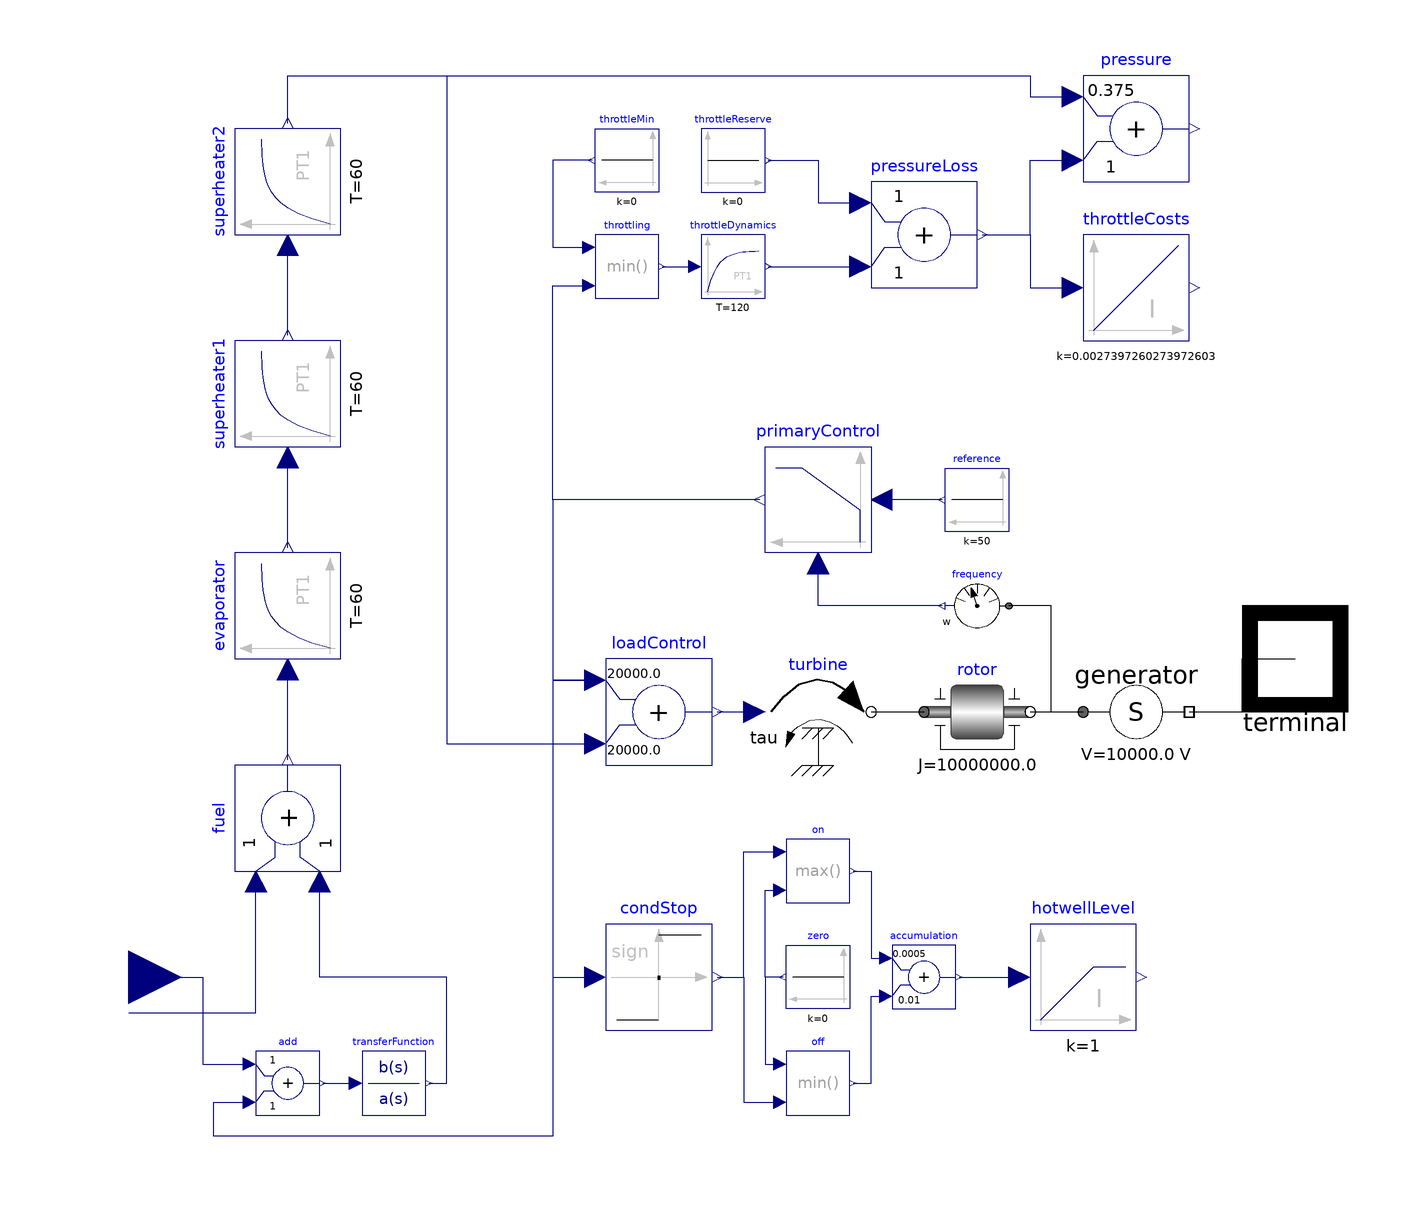

This picture is the connection diagram that the Modelica source below describes through its graphical annotations.

model PowerPlant "Thermal Power Plant with primary and secondary control"
    extends Interfaces.PartialSource(final potentialReference=false);

    parameter Boolean Modakond = false "Install Modakond for condensate stop" 
      annotation(Dialog(group="Features"));
    parameter Real primaryControlMax(unit="MW") = 40
      "Maximum power for primary frequency control" 
      annotation(Dialog(group="Features"));

    Real P_control(unit="MW") = generator.S[1]/1e6 - plantDispatch[1];

    Components.EMF generator(redeclare package PhaseSystem = PhaseSystem,
        definiteReference=definiteReference) 
                                   annotation (
        Placement(transformation(extent={{60,-20},{80,0}},  rotation=0)));
    Modelica.Mechanics.Rotational.Components.Inertia rotor(
                     J=10e6, w(fixed=false, start=50)) 
      annotation (                        Placement(transformation(extent={{30,-20},
              {50,0}},  rotation=0)));
    Modelica.Mechanics.Rotational.Sources.Torque turbine 
      annotation (                       Placement(transformation(extent={{0,-20},
              {20,0}},  rotation=0)));
    Modelica.Mechanics.Rotational.Sensors.SpeedSensor frequency 
      annotation (                         Placement(transformation(extent={{46,4},{
              34,16}},  rotation=0)));
    Modelica.Blocks.Sources.Constant reference(k=50) 
      annotation (                         Placement(transformation(extent={{46,24},
              {34,36}},  rotation=0)));
    Modelica.Blocks.Continuous.LimPID primaryControl(
                                             k=0.05*800/0.2,
      controllerType=Modelica.Blocks.Types.SimpleController.P,
      yMax=primaryControlMax) "UCTE: df of 200 mHz corresponds to 5% of load" 
      annotation (                         Placement(transformation(extent={{20,20},
              {0,40}},  rotation=0)));
    Modelica.Blocks.Interfaces.RealInput[3] plantDispatch(each unit="MW") 
      annotation (                            Placement(transformation(extent={{-130,
              -70},{-110,-50}}, rotation=0)));
    Modelica.Blocks.Math.Add loadControl(k2=1e6/50, k1=1e6/50) 
      annotation (                          Placement(transformation(extent={{-30,-20},
              {-10,0}},  rotation=0)));
    Modelica.Blocks.Continuous.FirstOrder evaporator(T=60, y_start=490) 
      annotation (Placement(transformation(extent={{-10,-10},{10,10}},
          rotation=90,
          origin={-90,10})));
    Modelica.Blocks.Continuous.FirstOrder superheater1(T=60, y_start=490) 
      annotation (Placement(transformation(extent={{-10,-10},{10,10}},
          rotation=90,
          origin={-90,50})));
    Modelica.Blocks.Continuous.FirstOrder superheater2(T=60, y_start=490) 
      annotation (Placement(transformation(extent={{-10,-10},{10,10}},
          rotation=90,
          origin={-90,90})));
    annotation (Icon(graphics={
          Polygon(
            points={{-30,100},{40,100},{60,-100},{-50,-100},{-30,100}},
            lineColor={0,0,0},
            pattern=LinePattern.None,
            fillPattern=FillPattern.VerticalCylinder,
            fillColor={189,189,126}),
          Rectangle(
            extent={{-44,-100},{80,-28}},
            lineColor={0,0,255},
            pattern=LinePattern.None,
            fillColor={0,127,127},
            fillPattern=FillPattern.Solid),
          Text(
            extent={{-100,-100},{100,-140}},
            lineColor={0,0,0},
            fillColor={255,255,255},
            fillPattern=FillPattern.Solid,
            textString="%name%"),
          Rectangle(
            extent={{-100,-100},{-30,50}},
            lineColor={0,0,255},
            pattern=LinePattern.None,
            fillColor={0,127,127},
            fillPattern=FillPattern.Solid)},
        coordinateSystem(preserveAspectRatio=true, extent={{-120,-100},{100,
              120}})),       Diagram(coordinateSystem(preserveAspectRatio=true,
                    extent={{-120,-100},{100,120}}), graphics));
    Modelica.Blocks.Math.Add fuel annotation (Placement(transformation(
          extent={{-10,-10},{10,10}},
          rotation=90,
          origin={-90,-30})));
    Modelica.Blocks.Continuous.TransferFunction transferFunction(b={180,1}, a=
         {60,1}) "achieve a power ramp of 2% per minute, minus 0.8% tolerance" 
      annotation (Placement(transformation(extent={{-76,-86},{-64,-74}})));
    Modelica.Blocks.Math.Add add 
      annotation (Placement(transformation(extent={{-96,-86},{-84,-74}})));
    Modelica.Blocks.Continuous.LimIntegrator hotwellLevel(
      k=1,
      outMax=10,
      outMin=0,
      y(unit="m")) "level of hotwell" 
      annotation (Placement(transformation(extent={{50,-70},{70,-50}})));
    Modelica.Blocks.Math.Max on 
      annotation (Placement(transformation(extent={{4,-46},{16,-34}})));
    Modelica.Blocks.Math.Sign condStop 
      annotation (Placement(transformation(extent={{-30,-70},{-10,-50}})));
    Modelica.Blocks.Math.Min off 
      annotation (Placement(transformation(extent={{4,-86},{16,-74}})));
    Modelica.Blocks.Math.Add accumulation(k2=1e-2, k1=if Modakond then 5e-4 else 
                0) 
      annotation (Placement(transformation(extent={{24,-66},{36,-54}})));
    Modelica.Blocks.Sources.Constant zero(k=0) 
      annotation (Placement(transformation(extent={{16,-66},{4,-54}})));
    Modelica.Blocks.Continuous.FirstOrder throttleDynamics(T=120, k=-300/800) 
      annotation (Placement(transformation(extent={{-12,68},{0,80}})));
    Modelica.Blocks.Math.Add pressure(k1=300/800) 
      annotation (Placement(transformation(extent={{60,90},{80,110}})));
    Modelica.Blocks.Math.Min throttling 
      annotation (Placement(transformation(extent={{-32,68},{-20,80}})));
    Modelica.Blocks.Sources.Constant throttleMin(k=if Modakond then 0 else 
          Modelica.Constants.inf) 
      annotation (Placement(transformation(extent={{-20,88},{-32,100}})));
    Modelica.Blocks.Sources.Constant throttleReserve(k=if Modakond then 0 else 
                5) 
      annotation (                         Placement(transformation(extent={{-12,88},
              {0,100}},  rotation=0)));
    Modelica.Blocks.Math.Add pressureLoss 
      annotation (Placement(transformation(extent={{20,70},{40,90}})));
    Modelica.Blocks.Continuous.Integrator throttleCosts(k=1/365) 
      annotation (Placement(transformation(extent={{60,60},{80,80}})));
  equation
    connect(rotor.flange_b, frequency.flange)   annotation (Line(
        points={{50,-10},{54,-10},{54,10},{46,10}},
        color={0,0,0},
        smooth=Smooth.None));
    connect(primaryControl.y, loadControl.u1) 
                                       annotation (Line(
        points={{-1,30},{-40,30},{-40,-4},{-32,-4}},
        color={0,0,127},
        smooth=Smooth.None));
    connect(evaporator.y, superheater1.u) 
                                  annotation (Line(
        points={{-90,21},{-90,38}},
        color={0,0,127},
        smooth=Smooth.None));
    connect(superheater1.y, superheater2.u) 
                                  annotation (Line(
        points={{-90,61},{-90,78}},
        color={0,0,127},
        smooth=Smooth.None));
    connect(superheater2.y, loadControl.u2) 
                                 annotation (Line(
        points={{-90,101},{-90,110},{-60,110},{-60,-16},{-32,-16}},
        color={0,0,127},
        smooth=Smooth.None));
    connect(loadControl.y, turbine.tau) 
                                  annotation (Line(
        points={{-9,-10},{-2,-10}},
        color={0,0,127},
        smooth=Smooth.None));
    connect(turbine.flange, rotor.flange_a)   annotation (Line(
        points={{20,-10},{30,-10}},
        color={0,0,0},
        smooth=Smooth.None));
    connect(rotor.flange_b, generator.flange)   annotation (Line(
        points={{50,-10},{60,-10}},
        color={0,0,0},
        smooth=Smooth.None));
    connect(fuel.y, evaporator.u) 
                               annotation (Line(
        points={{-90,-19},{-90,-2}},
        color={0,0,127},
        smooth=Smooth.None));
    connect(transferFunction.y, fuel.u2) annotation (Line(
        points={{-63.4,-80},{-60,-80},{-60,-60},{-84,-60},{-84,-42}},
        color={0,0,127},
        smooth=Smooth.None));
    connect(add.y, transferFunction.u) annotation (Line(
        points={{-83.4,-80},{-77.2,-80}},
        color={0,0,127},
        smooth=Smooth.None));
    connect(loadControl.u1, add.u2) annotation (Line(
        points={{-32,-4},{-40,-4},{-40,-90},{-104,-90},{-104,-83.6},{-97.2,
            -83.6}},
        color={0,0,127},
        smooth=Smooth.None));
    connect(accumulation.y, hotwellLevel.u) 
                                   annotation (Line(
        points={{36.6,-60},{48,-60}},
        color={0,0,127},
        smooth=Smooth.None));
    connect(loadControl.u1, condStop.u) annotation (Line(
        points={{-32,-4},{-40,-4},{-40,-60},{-32,-60}},
        color={0,0,127},
        smooth=Smooth.None));
    connect(condStop.y, on.u1) annotation (Line(
        points={{-9,-60},{-4,-60},{-4,-36.4},{2.8,-36.4}},
        color={0,0,127},
        smooth=Smooth.None));
    connect(condStop.y, off.u2) annotation (Line(
        points={{-9,-60},{-4,-60},{-4,-83.6},{2.8,-83.6}},
        color={0,0,127},
        smooth=Smooth.None));
    connect(zero.y, on.u2) annotation (Line(
        points={{3.4,-60},{0,-60},{0,-43.6},{2.8,-43.6}},
        color={0,0,127},
        smooth=Smooth.None));
    connect(zero.y, off.u1) annotation (Line(
        points={{3.4,-60},{0,-60},{0,-76.4},{2.8,-76.4}},
        color={0,0,127},
        smooth=Smooth.None));
    connect(on.y, accumulation.u1) annotation (Line(
        points={{16.6,-40},{20,-40},{20,-56.4},{22.8,-56.4}},
        color={0,0,127},
        smooth=Smooth.None));
    connect(off.y, accumulation.u2) annotation (Line(
        points={{16.6,-80},{20,-80},{20,-63.6},{22.8,-63.6}},
        color={0,0,127},
        smooth=Smooth.None));
    connect(primaryControl.y, throttling.u2) annotation (Line(
        points={{-1,30},{-40,30},{-40,70.4},{-33.2,70.4}},
        color={0,0,127},
        smooth=Smooth.None));
    connect(throttleMin.y, throttling.u1) annotation (Line(
        points={{-32.6,94},{-40,94},{-40,77.6},{-33.2,77.6}},
        color={0,0,127},
        smooth=Smooth.None));
    connect(throttling.y, throttleDynamics.u) annotation (Line(
        points={{-19.4,74},{-13.2,74}},
        color={0,0,127},
        smooth=Smooth.None));
    connect(superheater2.y, pressure.u1) annotation (Line(
        points={{-90,101},{-90,110},{50,110},{50,106},{58,106}},
        color={0,0,127},
        smooth=Smooth.None));
    connect(throttleDynamics.y, pressureLoss.u2) annotation (Line(
        points={{0.6,74},{18,74}},
        color={0,0,127},
        smooth=Smooth.None));
    connect(throttleReserve.y, pressureLoss.u1) annotation (Line(
        points={{0.6,94},{10,94},{10,86},{18,86}},
        color={0,0,127},
        smooth=Smooth.None));
    connect(pressureLoss.y, pressure.u2) annotation (Line(
        points={{41,80},{50,80},{50,94},{58,94}},
        color={0,0,127},
        smooth=Smooth.None));
    connect(pressureLoss.y, throttleCosts.u) annotation (Line(
        points={{41,80},{50,80},{50,70},{58,70}},
        color={0,0,127},
        smooth=Smooth.None));
    connect(generator.terminal, terminal) annotation (Line(
        points={{80,-10},{90,-10},{90,0},{100,0}},
        color={0,0,0},
        smooth=Smooth.None));

    connect(plantDispatch[2], add.u1) annotation (Line(
        points={{-120,-60},{-106,-60},{-106,-76.4},{-97.2,-76.4}},
        color={0,0,127},
        smooth=Smooth.None));
    connect(plantDispatch[1], fuel.u1) annotation (Line(
        points={{-120,-66.6667},{-96,-66.6667},{-96,-42}},
        color={0,0,127},
        smooth=Smooth.None));
    connect(reference.y, primaryControl.u_s) annotation (Line(
        points={{33.4,30},{22,30}},
        color={0,0,127},
        smooth=Smooth.None));
    connect(frequency.w, primaryControl.u_m) annotation (Line(
        points={{33.4,10},{10,10},{10,18}},
        color={0,0,127},
        smooth=Smooth.None));
  end PowerPlant;